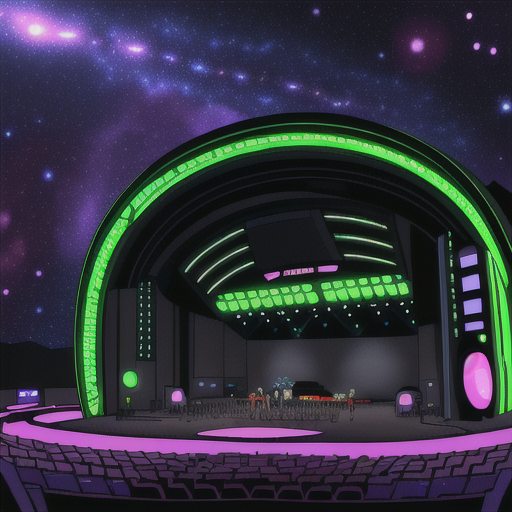
Generation parameters embedded in this image by AUTOMATIC1111 Stable Diffusion web UI or a fork of it (Forge, ...) (PNG 'parameters' text chunk):
Concert Hall outdoors stars and galaxies in Cyberpunk Heaven in the style of Jet Set Radio Future
Steps: 20, Sampler: Euler a, CFG scale: 7, Seed: 3199154573, Size: 515x512, Model hash: 44ba85a850, Model: animeTWO, Style Selector Enabled: True, Style Selector Randomize: False, Style Selector Style: base, Version: v1.6.0-295-g9c1c0da0